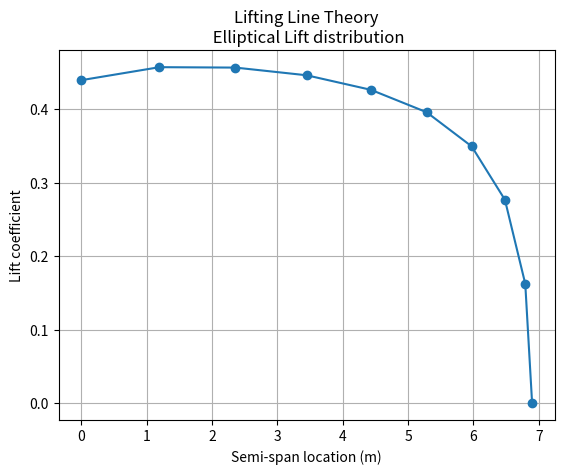

Reproduce this figure in Python.
import numpy as np  # type: ignore
import math
import matplotlib.pylab as plt  # type: ignore

N: int = 9  # (number of segments - 1)
S: float = 24.39  # wing area m^2
AR: float = 7.8  # Aspect ratio
taper: float = 0.45  # Taper ratio
alpha_twist: float = -2.0  # Twist angle (deg)
i_w: float = 1.0  # wing setting angle (deg)
a_2d: float = 6.8754  # lift curve slope (1/rad)
alpha_0: float = -4.2  # zero-lift angle of attack (deg)

b = math.sqrt(AR * S)  # wing span (m)
MAC = S / b  # Mean Aerodynamic Chord (m)
Croot = (1.5 * (1 + taper) * MAC) / (1 + taper + taper ** 2)  # root chord (m)

# theta = np.arange(math.pi/(2*N), math.pi/2, math.pi/(2*(N)))
theta = np.linspace((math.pi / (2 * N)), (math.pi / 2), N, endpoint=True)
# alpha =np.arange(i_w+alpha_twist,i_w ,-alpha_twist/(N))
alpha = np.linspace(i_w + alpha_twist, i_w, N)
z = (b / 2) * np.cos(theta)
c = Croot * (1 - (1 - taper) * np.cos(theta))  # Mean Aerodynamics
mu = c * a_2d / (4 * b)

LHS = mu * (np.array(alpha) - alpha_0) / 57.3  # .reshape((N-1),1)# Left Hand Side

RHS = []
for i in range(1, 2 * N + 1, 2):
    RHS_iter = np.sin(i * theta) * (
        1 + (mu * i) / (np.sin(list(theta)))
    )  # .reshape(1,N)
    # print(RHS_iter,"RHS_iter shape")
    RHS.append(RHS_iter)

test = np.asarray(RHS)
x = np.transpose(test)
inv_RHS = np.linalg.inv(x)

ans = np.matmul(inv_RHS, LHS)

mynum = np.divide((4 * b), c)

test = (np.sin((1) * theta)) * ans[0] * mynum
test1 = (np.sin((3) * theta)) * ans[1] * mynum
test2 = (np.sin((5) * theta)) * ans[2] * mynum
test3 = (np.sin((7) * theta)) * ans[3] * mynum
test4 = (np.sin((9) * theta)) * ans[4] * mynum
test5 = (np.sin((11) * theta)) * ans[5] * mynum
test6 = (np.sin((13) * theta)) * ans[6] * mynum
test7 = (np.sin((15) * theta)) * ans[7] * mynum
test8 = (np.sin((17) * theta)) * ans[8] * mynum

CL = test + test1 + test2 + test3 + test4 + test5 + test6 + test7 + test8
CL1 = np.append(0, CL)
y_s = [b / 2, z[0], z[1], z[2], z[3], z[4], z[5], z[6], z[7], z[8]]

plt.plot(y_s, CL1, marker="o")
plt.title("Lifting Line Theory\n Elliptical Lift distribution")
plt.xlabel("Semi-span location (m)")
plt.ylabel("Lift coefficient")
plt.grid()
plt.show()

CL_wing = (math.pi * AR * ans[0])
print(CL_wing, "CL_wing")